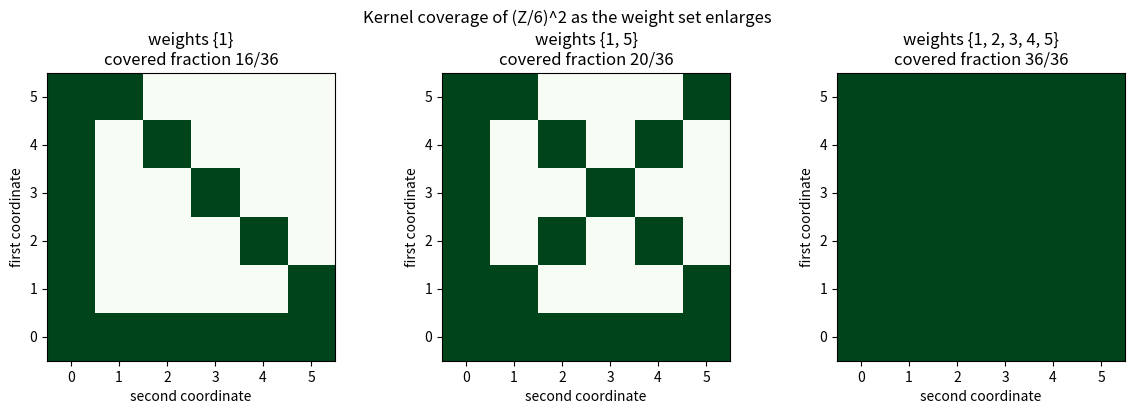

Recreate this plot in Python.
"""Visualize which points of (Z/m)^2 are covered by kernels as the weight
set grows, for the multiplication weight sets over Z/m."""
from itertools import product
import matplotlib.pyplot as plt

def covered(x, m, weights):
    allowed = [0] + list(weights)
    choices = [c for c in product(allowed, repeat=len(x)) if any(ci != 0 for ci in c)]
    return any(sum(ci * xi for ci, xi in zip(c, x)) % m == 0 for c in choices)

m = 6
weight_sets = [[1], [1, 5], [1, 2, 3, 4, 5]]
fig, axes = plt.subplots(1, len(weight_sets), figsize=(12, 4))
for ax, W in zip(axes, weight_sets):
    grid = [[1 if covered((a, b), m, W) else 0 for b in range(m)] for a in range(m)]
    ax.imshow(grid, cmap="Greens", vmin=0, vmax=1, origin="lower")
    ax.set_title(f"weights {set(W)}\ncovered fraction "
                 f"{sum(sum(r) for r in grid)}/{m*m}")
    ax.set_xlabel("second coordinate"); ax.set_ylabel("first coordinate")
fig.suptitle("Kernel coverage of (Z/6)^2 as the weight set enlarges")
plt.tight_layout(); plt.savefig("coverage_grid.png", dpi=150)
print("wrote coverage_grid.png")
